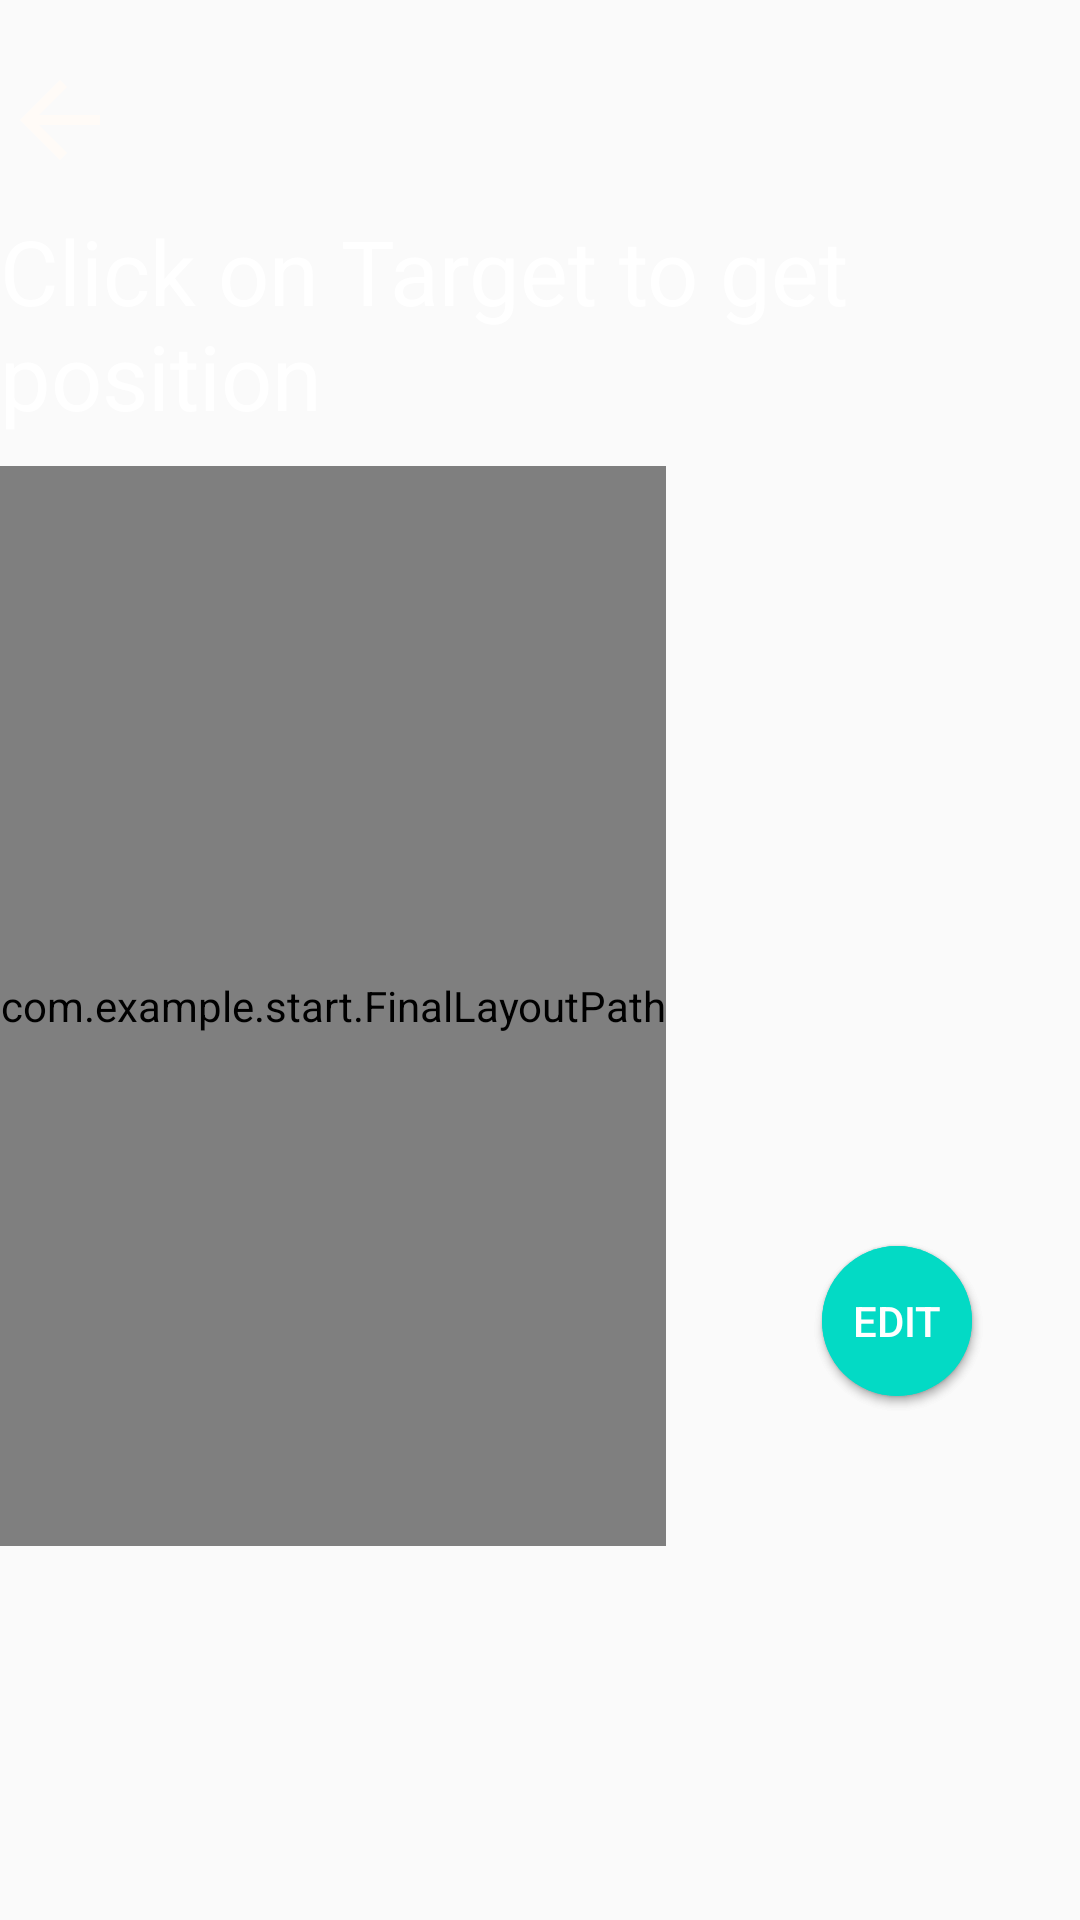

This screen was rendered from an Android layout file. Write that file and the resources it references.
<!-- AndroidManifest.xml: application theme AppTheme -->
<!-- res/layout/content_final_layout_result.xml -->
<?xml version="1.0" encoding="utf-8"?>
<android.support.constraint.ConstraintLayout xmlns:android="http://schemas.android.com/apk/res/android"
    xmlns:app="http://schemas.android.com/apk/res-auto"
    xmlns:tools="http://schemas.android.com/tools"
    android:layout_width="match_parent"
    android:layout_height="match_parent"
    app:layout_behavior="@string/appbar_scrolling_view_behavior"
    tools:context=".FinalLayoutResult"
    tools:showIn="@layout/activity_final_layout_result">

    <LinearLayout
        android:id="@+id/linearLayout4"
        android:layout_width="match_parent"
        android:layout_height="wrap_content"
        android:orientation="vertical"
        app:layout_constraintEnd_toEndOf="parent"
        app:layout_constraintHorizontal_bias="0.0"
        app:layout_constraintStart_toStartOf="parent"
        app:layout_constraintTop_toTopOf="parent">

        <Button
            android:id="@+id/button_back"
            android:layout_width="40dp"
            android:layout_height="40dp"
            android:layout_marginTop="20dp"
            android:background="@android:color/transparent"
            android:drawableBottom="@drawable/ic_arrow_back_white" />

        <TextView
            android:id="@+id/t2"
            android:layout_width="wrap_content"
            android:layout_height="wrap_content"
            android:layout_marginTop="10dp"
            android:text="Click on Target to get position"
            android:textColor="#ffff"
            android:textSize="30dp" />
    </LinearLayout>


    <com.example.start.FinalLayoutPath
        android:id="@+id/result_canvas"
        android:layout_width="0dp"
        android:layout_height="360dp"
        android:layout_marginTop="10dp"
        android:background="#fafafa"
        app:layout_constraintTop_toBottomOf="@+id/linearLayout4"
        tools:ignore="MissingConstraints"
        tools:layout_editor_absoluteX="0dp" />

    
        
        
        

        
        
        
        
        
        

    <Button
        android:id="@+id/saveButton"
        android:layout_width="50dp"
        android:layout_height="50dp"
        android:layout_marginTop="260dp"
        android:layout_marginEnd="36dp"
        android:background="@drawable/round_button"
        android:gravity="center_vertical|center_horizontal"
        android:text="@string/saveButton"
        android:textColor="#fff"
        app:layout_constraintEnd_toEndOf="parent"
        app:layout_constraintTop_toTopOf="@+id/result_canvas" />
    <Button
        android:id="@+id/editButton"
        android:layout_width="50dp"
        android:layout_height="50dp"
        android:layout_marginTop="260dp"
        android:layout_marginEnd="36dp"
        android:background="@drawable/round_button"
        android:gravity="center_vertical|center_horizontal"
        android:text="@string/editB"
        android:textColor="#fff"
        app:layout_constraintEnd_toEndOf="parent"
        app:layout_constraintTop_toTopOf="@+id/result_canvas" />

</android.support.constraint.ConstraintLayout>
<!-- resources referenced by this layout -->
<resources>
  <!-- drawable ic_arrow_back_white (drawable) -->
  <vector android:height="40dp" android:tint="#FFFBF7"
      android:viewportHeight="24.0" android:viewportWidth="24.0"
      android:width="40dp" xmlns:android="http://schemas.android.com/apk/res/android">
      <path android:fillColor="#FF000000" android:pathData="M20,11H7.83l5.59,-5.59L12,4l-8,8 8,8 1.41,-1.41L7.83,13H20v-2z"/>
  </vector>
  <!-- drawable round_button (drawable-v21) -->
  <?xml version="1.0" encoding="utf-8"?>
  <selector xmlns:android="http://schemas.android.com/apk/res/android">
      <item android:state_pressed="true" >
          <shape android:shape="oval">
              <solid android:color="@color/colorAccent"/>
              <size android:width="120dp" android:height="100dp"/>
          </shape>
      </item>
      <item android:state_focused="true">
          <shape android:shape="oval">
              <solid android:color="@color/colorAccent"/>
              <size android:width="120dp" android:height="100dp"/>
          </shape>
      </item>
      <item >
          <shape android:shape="oval">
              <solid android:color="@color/colorAccent"/>
              <size android:width="120dp" android:height="100dp"/>
          </shape>
      </item>
  </selector>
  <string name="editB">Edit</string>
  <string name="saveButton">Save</string>
  <style name="AppTheme" parent="Theme.AppCompat.Light.NoActionBar">
          
          <item name="colorPrimary">@color/colorPrimary</item>
          <item name="colorPrimaryDark">@color/colorPrimaryDark</item>
          <item name="colorAccent">@color/colorAccent</item>
          <item name="android:textColorHint">#fff</item>
          <item name="colorControlNormal">#fafafa</item>
          <item name="colorControlActivated">#009688</item>
          
          <item name="android:windowAnimationStyle">@style/CustomActivityAnimation</item>
      </style>
  <style name="CustomActivityAnimation" parent="@android:style/Animation.Activity">
          <item name="android:activityOpenEnterAnimation">@anim/slide_in_right</item>
          <item name="android:activityOpenExitAnimation">@anim/slide_out_left</item>
          <item name="android:activityCloseEnterAnimation">@anim/slide_in_left</item>
          <item name="android:activityCloseExitAnimation">@anim/slide_out_right</item>
      </style>
  <!-- not gathered from this repository: default colours our renderer supplied (Android Studio template values) -->
  <color name="colorPrimary">#FF6200EE</color>
  <color name="colorPrimaryDark">#FF3700B3</color>
  <color name="colorAccent">#FF03DAC5</color>
</resources>
